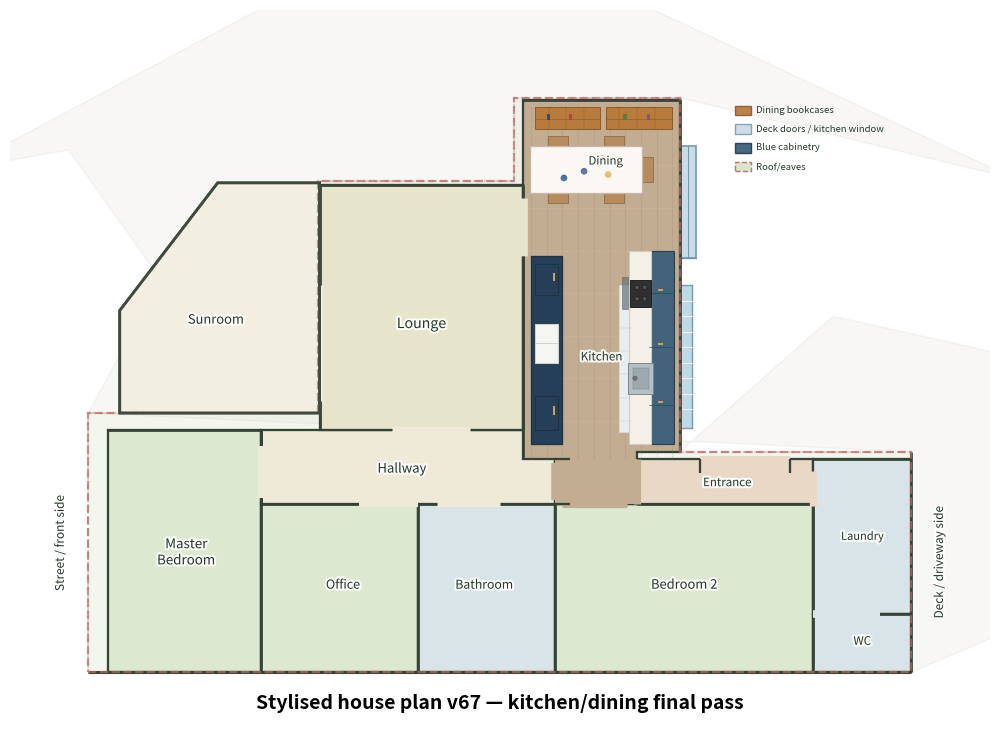

Recreate this plot in Python. (Note: this script raises an exception after producing the figure.)

from pathlib import Path
import matplotlib.pyplot as plt
from matplotlib.patches import Polygon, Rectangle, Circle
import matplotlib.patheffects as pe

out_dir = Path("/mnt/data")
png_path = out_dir / "stylised_house_plan_v67_kitchen_dining_final_pass.png"
svg_path = out_dir / "stylised_house_plan_v67_kitchen_dining_final_pass.svg"

PROPERTY_LENGTH = 53.75
PROPERTY_WIDTH = 16.75

fig, ax = plt.subplots(figsize=(13, 7.5))
ax.set_aspect("equal")
ax.axis("off")

# Colours
driveway_fill = "#cec8bd"
drive_edge = "#b9af9d"
house_fill = "#d7e3c8"
bed_fill = "#dce8cf"
wet_fill = "#d8e4e8"
living_fill = "#e6e4ca"
kitchen_floor = "#c2ad92"
hall_fill = "#efead8"
entrance_fill = "#ead8c7"
sunroom_fill = "#f2efe2"
outline = "#3f4a3d"
roof_outline = "#b66a62"
wall_colour = "#344336"
cabinet_blue = "#355b78"
cabinet_blue_dark = "#263f58"
benchtop = "#f4f0e8"
tile = "#e8edf0"
timber = "#b87937"
timber_dark = "#8b5a2b"
dark_curtain = "#23354d"
tablecloth = "#fbf8f3"
chair_fill = "#b68a5b"
appliance = "#f5f5f2"
metal = "#b7bec3"
glass = "#bed9e8"
deck_door = "#c8dbe7"

LEFT, RIGHT, TOP, BOTTOM = 177, 1495, 228, 644

def P(px, py):
    return ((px - LEFT) / (RIGHT - LEFT) * PROPERTY_LENGTH,
            (BOTTOM - py) / (BOTTOM - TOP) * PROPERTY_WIDTH)

label_effect = [pe.withStroke(linewidth=3, foreground="white", alpha=0.90)]

def add_label(xy, text, size=8.6, z=90):
    ax.text(*xy, text, ha="center", va="center", fontsize=size, color="#263b2b",
            zorder=z, path_effects=label_effect)

# Context
roof_pts = [
    P(520, 610), P(940, 610), P(940, 496), P(822, 496), P(822, 313),
    P(737, 313), P(737, 356), P(637, 356), P(637, 476), P(520, 476),
]
ax.add_patch(Polygon(roof_pts, closed=True, facecolor=house_fill, edgecolor=roof_outline,
                     linewidth=1.5, linestyle="--", alpha=0.32, zorder=1))

near_concrete = [
    P(454, 350), P(510, 340), P(557, 407), P(520, 476),
    P(940, 496), P(940, 610), P(1033, 570), P(1033, 456),
    P(900, 426), P(822, 496), P(822, 313), P(993, 355),
    P(780, 254), P(632, 254)
]
ax.add_patch(Polygon(near_concrete, closed=True, facecolor=driveway_fill,
                     edgecolor=drive_edge, linewidth=1.0, alpha=0.13, zorder=0))

rooms = {
    "master": [P(530, 485), P(608, 485), P(608, 610), P(530, 610)],
    "office": [P(608, 523), P(688, 523), P(688, 610), P(608, 610)],
    "bathroom": [P(688, 523), P(758, 523), P(758, 610), P(688, 610)],
    "bedroom2": [P(758, 523), P(890, 523), P(890, 610), P(758, 610)],
    "entrance": [P(800, 500), P(890, 500), P(890, 523), P(800, 523)],
    "laundry": [P(890, 500), P(940, 500), P(940, 580), P(890, 580)],
    "toilet": [P(890, 580), P(940, 580), P(940, 610), P(890, 610)],
    "hallway": [P(608, 485), P(758, 485), P(758, 523), P(608, 523)],
    "lounge": [P(638, 358), P(742, 358), P(742, 485), P(638, 485)],
    "kitchen_dining": [
        P(742, 314), P(822, 314), P(822, 496),
        P(800, 496), P(800, 523), P(758, 523),
        P(758, 500), P(742, 500)
    ],
}
sunroom_pts = [P(536, 476), P(638, 476), P(638, 357), P(586, 357), P(536, 423)]

def add_room(pts, fill, edge=True, z=10):
    ax.add_patch(Polygon(pts, closed=True, facecolor=fill,
                         edgecolor=wall_colour if edge else "none",
                         linewidth=1.65 if edge else 0, zorder=z))

# Base fills
add_room(sunroom_pts, sunroom_fill, z=10)
for key, fill in [
    ("master", bed_fill), ("office", bed_fill), ("bathroom", wet_fill),
    ("bedroom2", bed_fill), ("entrance", entrance_fill), ("laundry", wet_fill),
    ("toilet", wet_fill), ("hallway", hall_fill), ("lounge", living_fill)
]:
    add_room(rooms[key], fill)
add_room(rooms["kitchen_dining"], kitchen_floor, z=11)
add_room([P(758, 500), P(800, 500), P(800, 523), P(758, 523)], kitchen_floor, edge=False, z=12)

# Stronger, but still subtle, timber floor cue
for xpix in range(746, 820, 8):
    ax.plot([P(xpix, 318)[0], P(xpix, 500)[0]], [P(xpix, 318)[1], P(xpix, 500)[1]],
            color="#8f7b64", linewidth=0.42, alpha=0.32, zorder=13)
for ypix in range(326, 496, 22):
    ax.plot([P(744, ypix)[0], P(820, ypix)[0]], [P(744, ypix)[1], P(820, ypix)[1]],
            color="#eadbc5", linewidth=0.45, alpha=0.18, zorder=13)

# --- Polished dining end ---
# v56: bookcases are wider and shallower, matching the photos more closely.
# They sit along the top/end wall of the dining room and do not project as far into the room.
for x0, x1 in [(748, 781), (784, 818)]:
    bc = [P(x0, 318), P(x1, 318), P(x1, 329), P(x0, 329)]
    ax.add_patch(Polygon(bc, closed=True, facecolor=timber, edgecolor=timber_dark, linewidth=0.75, zorder=34, alpha=0.95))
    ax.plot([P(x0,324)[0], P(x1,324)[0]], [P(x0,324)[1], P(x1,324)[1]],
            color=timber_dark, linewidth=0.4, zorder=35)
    for xx in range(x0 + 7, x1, 9):
        ax.plot([P(xx, 318)[0], P(xx, 329)[0]], [P(xx, 318)[1], P(xx, 329)[1]],
                color=timber_dark, linewidth=0.28, zorder=35)
for xp, col in [(755, "#244f8f"), (766, "#b34444"), (794, "#5d7c3b"), (806, "#7e5295")]:
    ax.add_patch(Rectangle((P(xp, 323)[0] - 0.035, P(xp, 323)[1] - 0.07), 0.07, 0.14,
                           facecolor=col, edgecolor="none", zorder=36))

# v56: dining table is pushed against the left/lounge-side wall, as in the photos.
# This also removes the odd stray-looking object that appeared to the left of the table in v55.
table_cx, table_cy = P(774, 350)
table_w, table_h = 2.34, 0.98
ax.add_patch(Rectangle((table_cx - table_w/2, table_cy - table_h/2), table_w, table_h,
                       facecolor=tablecloth, edgecolor="#c8b7a8", linewidth=0.95, zorder=38))
for dx, dy, col in [(-0.46, -0.18, "#2c5aa0"), (0.18, 0.16, "#d35d86"),
                   (0.46, -0.11, "#e8b64f"), (-0.04, -0.04, "#445f9a"),
                   (0.33, 0.22, "#d35d86")]:
    ax.add_patch(Circle((table_cx + dx, table_cy + dy), 0.07, facecolor=col, edgecolor="none", alpha=0.85, zorder=39))

# Chairs: closer to the larger table, with two chairs on the lower/open side.
# Left side stays clear because the table is pushed against the lounge-side wall.
for (cx, cy, w, h) in [
    (table_cx + 1.27, table_cy, 0.27, 0.53),
    (table_cx - 0.58, table_cy + 0.58, 0.42, 0.23),
    (table_cx + 0.58, table_cy + 0.58, 0.42, 0.23),
    (table_cx - 0.58, table_cy - 0.58, 0.42, 0.23),
    (table_cx + 0.58, table_cy - 0.58, 0.42, 0.23),
]:
    ax.add_patch(Rectangle((cx - w/2, cy - h/2), w, h, facecolor=chair_fill,
                           edgecolor="#8e6d49", linewidth=0.65, zorder=37, alpha=0.95))

# Deck doors made clearer: one large glazed doorway, with curtain panels
door = [P(822, 338), P(830, 338), P(830, 396), P(822, 396)]
ax.add_patch(Polygon(door, closed=True, facecolor=deck_door, edgecolor="#6e97ad",
                     linewidth=1.15, zorder=42))
ax.plot([P(826,338)[0], P(826,396)[0]], [P(826,338)[1], P(826,396)[1]],
        color="#6e97ad", linewidth=0.7, zorder=43)
# Subtle threshold line to distinguish this from the kitchen window.
ax.plot([P(822,396)[0], P(830,396)[0]], [P(822,396)[1], P(830,396)[1]],
        color="#6e97ad", linewidth=1.0, zorder=43)
# Dark curtain strips removed in v65 so the deck-door symbol reads cleanly.

# --- Kitchen galley ---
# Window/sink side: refined placement from the photos.
# The sink sits under the large window, while the cooktop/rangehood is further down
# the same bench toward the entrance/hall end.
window = [P(822, 410), P(828, 410), P(828, 484), P(822, 484)]
ax.add_patch(Polygon(window, closed=True, facecolor=glass, edgecolor="#7f9caf",
                     linewidth=1.05, zorder=35))
for yy in range(418, 482, 8):
    ax.plot([P(822, yy)[0], P(828, yy)[0]], [P(822, yy)[1], P(828, yy)[1]],
            color="white", linewidth=0.55, zorder=36)

# Main blue cabinet base as one continuous run.
bench_base = [P(806, 392), P(819, 392), P(819, 492), P(806, 492)]
ax.add_patch(Polygon(bench_base, closed=True, facecolor=cabinet_blue, edgecolor="#23384c",
                     linewidth=0.85, zorder=30, alpha=0.90))

# White benchtop on the room side of the base cabinet run.
bench_top = [P(796, 392), P(807, 392), P(807, 492), P(796, 492)]
ax.add_patch(Polygon(bench_top, closed=True, facecolor=benchtop, edgecolor="#d0cbc3",
                     linewidth=0.8, zorder=32))

# White subway tile splashback beside the wall/window, running behind sink and cooktop.
tile_strip = [P(791, 410), P(797, 410), P(797, 486), P(791, 486)]
ax.add_patch(Polygon(tile_strip, closed=True, facecolor=tile, edgecolor="#d8dee2",
                     linewidth=0.5, zorder=31))
for yy in range(420, 486, 12):
    ax.plot([P(791, yy)[0], P(797, yy)[0]], [P(791, yy)[1], P(797, yy)[1]],
            color="#ccd3d7", linewidth=0.33, zorder=33)

# Cabinet door/drawer divisions and brass handles.
for yy in [414, 442, 472]:
    ax.plot([P(806, yy)[0], P(819, yy)[0]], [P(806, yy)[1], P(819, yy)[1]],
            color="#28445c", linewidth=0.45, zorder=34)
for ypix in [410, 438, 468]:
    hx, hy = P(812, ypix)
    ax.add_patch(Rectangle((hx - 0.055, hy - 0.11), 0.11, 0.035,
                           facecolor="#c6a45d", edgecolor="none", zorder=43))

# v63 correction from photos:
# Cooktop/rangehood are at the upper/dining end of this bench run; sink is further down the run.

# Cooktop near the upper/dining end.
cook_x, cook_y = P(802, 414)
ax.add_patch(Rectangle((cook_x - 0.22, cook_y - 0.28), 0.44, 0.56,
                       facecolor="#303030", edgecolor="#111", linewidth=0.6, zorder=44))
for dx, dy in [(-0.08, -0.12), (0.08, -0.12), (-0.08, 0.12), (0.08, 0.12)]:
    ax.add_patch(Circle((cook_x + dx, cook_y + dy), 0.045, facecolor="#555", edgecolor="#111", linewidth=0.35, zorder=45))

# Rangehood directly above/beside the cooktop on the wall side.
hood_x, hood_y = P(794, 414)
ax.add_patch(Rectangle((hood_x - 0.065, hood_y - 0.33), 0.13, 0.66,
                       facecolor="#6f7478", edgecolor="#4a4d50", linewidth=0.4, zorder=41, alpha=0.72))

# Sink further down the bench, still under the broad window/splashback zone.
sink_cx, sink_cy = P(802, 458)
ax.add_patch(Rectangle((sink_cx - 0.26, sink_cy - 0.32), 0.52, 0.64,
                       facecolor=metal, edgecolor="#7c858a", linewidth=0.7, zorder=44))
ax.add_patch(Rectangle((sink_cx - 0.16, sink_cy - 0.22), 0.32, 0.44,
                       facecolor="#9ea9ae", edgecolor="#7c858a", linewidth=0.35, zorder=45))
# Small tap cue toward the window.
tap_x, tap_y = P(799, 458)
ax.add_patch(Circle((tap_x, tap_y), 0.045, facecolor="#6f7478", edgecolor="#4a4d50", linewidth=0.3, zorder=46))

# Opposite side: tall pantry/fridge/cabinet run.
# v55 correction: pantry/cabinetry continues right up to the end of the lounge/kitchen dividing wall.
# This matches the photos where the tall blue pantry run sits hard against the wall line.
tall_run = [P(746, 395), P(762, 395), P(762, 492), P(746, 492)]
ax.add_patch(Polygon(tall_run, closed=True, facecolor=cabinet_blue_dark, edgecolor="#1e3243",
                     linewidth=0.95, zorder=30))

# Upper pantry section directly behind the lounge/kitchen dividing wall.
upper_pantry_x, upper_pantry_y = P(754, 407)
ax.add_patch(Rectangle((upper_pantry_x - 0.24, upper_pantry_y - 0.32), 0.48, 0.64,
                       facecolor=cabinet_blue_dark, edgecolor="#1e3243", linewidth=0.7, zorder=42))
# small brass handle cue
ax.add_patch(Rectangle((upper_pantry_x + 0.12, upper_pantry_y - 0.04), 0.04, 0.18,
                       facecolor="#c6a45d", edgecolor="none", zorder=43))

# Fridge in the middle of the tall run.
fridge_x, fridge_y = P(754, 440)
ax.add_patch(Rectangle((fridge_x - 0.24, fridge_y - 0.40), 0.48, 0.80,
                       facecolor=appliance, edgecolor="#d0d0cc", linewidth=0.75, zorder=42))
ax.plot([fridge_x - 0.24, fridge_x + 0.24], [fridge_y, fridge_y],
        color="#d0d0cc", linewidth=0.7, zorder=43)

# Lower pantry/cabinet section.
pantry_x, pantry_y = P(754, 476)
ax.add_patch(Rectangle((pantry_x - 0.24, pantry_y - 0.36), 0.48, 0.72,
                       facecolor=cabinet_blue_dark, edgecolor="#1e3243", linewidth=0.7, zorder=42))
ax.add_patch(Rectangle((pantry_x + 0.12, pantry_y - 0.04), 0.04, 0.18,
                       facecolor="#c6a45d", edgecolor="none", zorder=43))

# Open shelf/appliance block omitted here because it read as a stray yellowish object under the dining table.

# --- Walls and openings ---
def wall(points, lw=1.95, alpha=1.0, z=55):
    xs, ys = zip(*[P(x, y) for x, y in points])
    ax.plot(xs, ys, color=wall_colour, linewidth=lw, alpha=alpha,
            solid_capstyle="butt", zorder=z)

# Slightly stronger walls so furniture doesn't dominate
wall([(530,485), (608,485), (608,523), (758,523)])
wall([(800,523), (890,523), (890,610)])
wall([(608,485), (608,610)])
wall([(688,523), (688,610)])
wall([(758,523), (758,610)])
wall([(890,500), (940,500)])
wall([(890,580), (940,580)])
wall([(638,358), (742,358), (742,485)])
wall([(742,314), (822,314), (822,496)])
wall([(638,358), (638,485)])
wall([(940,496), (940,610)])
wall([(520,610), (940,610)], lw=2.2)

def opening(points, colour, lw=4.5, z=60):
    xs, ys = zip(*[P(x, y) for x, y in points])
    ax.plot(xs, ys, color=colour, linewidth=lw, solid_capstyle="butt", zorder=z)

opening([(637,410), (637,470)], sunroom_fill, lw=6.2)
opening([(675,485), (715,485)], hall_fill, lw=5.2)
# Preserve clear lounge/dining gap.
opening([(742,365), (742,395)], living_fill, lw=6.2, z=75)
# v54: extend the solid wall below the lounge/dining opening so it continues behind the kitchen bench/cabinet run.
wall([(742,395), (742,500)], lw=1.95, z=76)

opening([(608,493), (608,520)], hall_fill, lw=4.4)
opening([(658,523), (688,523)], hall_fill, lw=4.4)
opening([(698,523), (730,523)], hall_fill, lw=3.6)
opening([(762,523), (795,523)], kitchen_floor, lw=5.2)
opening([(832,500), (878,500)], entrance_fill, lw=4.5)
opening([(890,506), (890,524)], entrance_fill, lw=5.2)
opening([(890,580), (924,580)], wet_fill, lw=5.5)
opening([(800,500), (800,523)], kitchen_floor, lw=5.2)

# Door indications retained
wall([(832,500), (832,507)], lw=1.65, z=78)
wall([(878,500), (878,507)], lw=1.65, z=78)
opening([(758,502), (758,521)], kitchen_floor, lw=5.4, z=79)
wall([(758,500), (766,500)], lw=1.65, z=80)
wall([(758,523), (766,523)], lw=1.65, z=80)

# Room labels
add_label(P(585, 428), "Sunroom", 9.3)
add_label(P(690, 430), "Lounge", 10.2)
add_label(P(680, 505), "Hallway", 9.4)
add_label(P(570, 548), "Master\nBedroom", 9.6)
add_label(P(650, 565), "Office", 9.0)
add_label(P(722, 565), "Bathroom", 8.8)
add_label(P(824, 565), "Bedroom 2", 9.3)
add_label(P(846, 512), "Entrance", 8.3)
add_label(P(915, 540), "Laundry", 8.0)
add_label(P(915, 594), "WC", 8.4)
add_label(P(784, 346), "Dining", 8.2, z=90)
add_label(P(782, 447), "Kitchen", 8.4, z=90)

# Re-outline context
ax.add_patch(Polygon(roof_pts, closed=True, fill=False, edgecolor=roof_outline,
                     linewidth=1.6, linestyle="--", zorder=85, alpha=0.72))
ax.add_patch(Polygon(sunroom_pts, closed=True, fill=False, edgecolor=outline, linewidth=2.1, zorder=86))

# Legend moved farther right/up and made smaller so it doesn't compete with the kitchen/dining room
legend_x, legend_y = P(850, 322)
legend_items = [
    ("Dining bookcases", timber, timber_dark, "-"),
    ("Deck doors / kitchen window", deck_door, "#7f9caf", "-"),
    ("Blue cabinetry", cabinet_blue, "#223c52", "-"),
    ("Roof/eaves", house_fill, roof_outline, "--"),
]
for i, (label, fill, edge, ls) in enumerate(legend_items):
    y = legend_y - i * 0.39
    ax.add_patch(Rectangle((legend_x, y), 0.34, 0.20,
                           facecolor=fill, edgecolor=edge, linewidth=1.0,
                           linestyle=ls, zorder=95, alpha=0.92))
    ax.text(legend_x + 0.44, y + 0.10, label, ha="left", va="center",
            fontsize=6.8, color="#263b2b", zorder=95)

ax.text((P(520,610)[0] + P(940,610)[0]) / 2, P(520,610)[1] - 0.45,
        "Stylised house plan v67 — kitchen/dining final pass",
        ha="center", va="top", fontsize=14, fontweight="bold")

ax.text(P(520, 610)[0] - 0.45, (P(520,476)[1] + P(520,610)[1]) / 2,
        "Street / front side", ha="right", va="center", rotation=90,
        fontsize=8.5, color="#263b2b", path_effects=label_effect)
ax.text(P(940, 610)[0] + 0.45, (P(940,496)[1] + P(940,610)[1]) / 2,
        "Deck / driveway side", ha="left", va="center", rotation=90,
        fontsize=8.5, color="#263b2b", path_effects=label_effect)

ax.set_xlim(P(480, 620)[0], P(980, 620)[0])
ax.set_ylim(P(980, 620)[1] - 0.8, P(480, 290)[1] + 0.9)

plt.tight_layout()
plt.savefig(png_path, dpi=260, bbox_inches="tight")
plt.savefig(svg_path, bbox_inches="tight")
